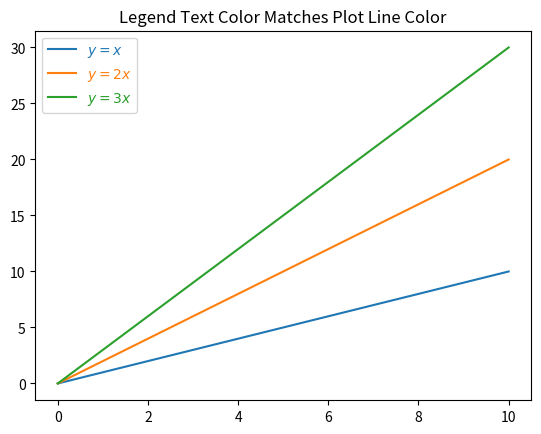

Here is the Python script that generated this plot:
import matplotlib.pyplot as plt
import numpy as np

def main():
    fig, ax = plt.subplots()

    x = np.linspace(0, 10, 100)
    y_x = x
    y_2x = 2*x
    y_3x = 3*x

    ax.plot(x, y_x, label='$y = x$')
    ax.plot(x, y_2x, label='$y = 2x$')
    ax.plot(x, y_3x, label='$y = 3x$')

    leg = ax.legend()

    # Set legend text color to line color
    for line, text in zip(leg.get_lines(), leg.get_texts()):
        text.set_color(line.get_color())

    plt.title('Legend Text Color Matches Plot Line Color')
    
    plt.savefig('legend-text-color-matches-plot-line-color.png')


if __name__ == '__main__':
    main()